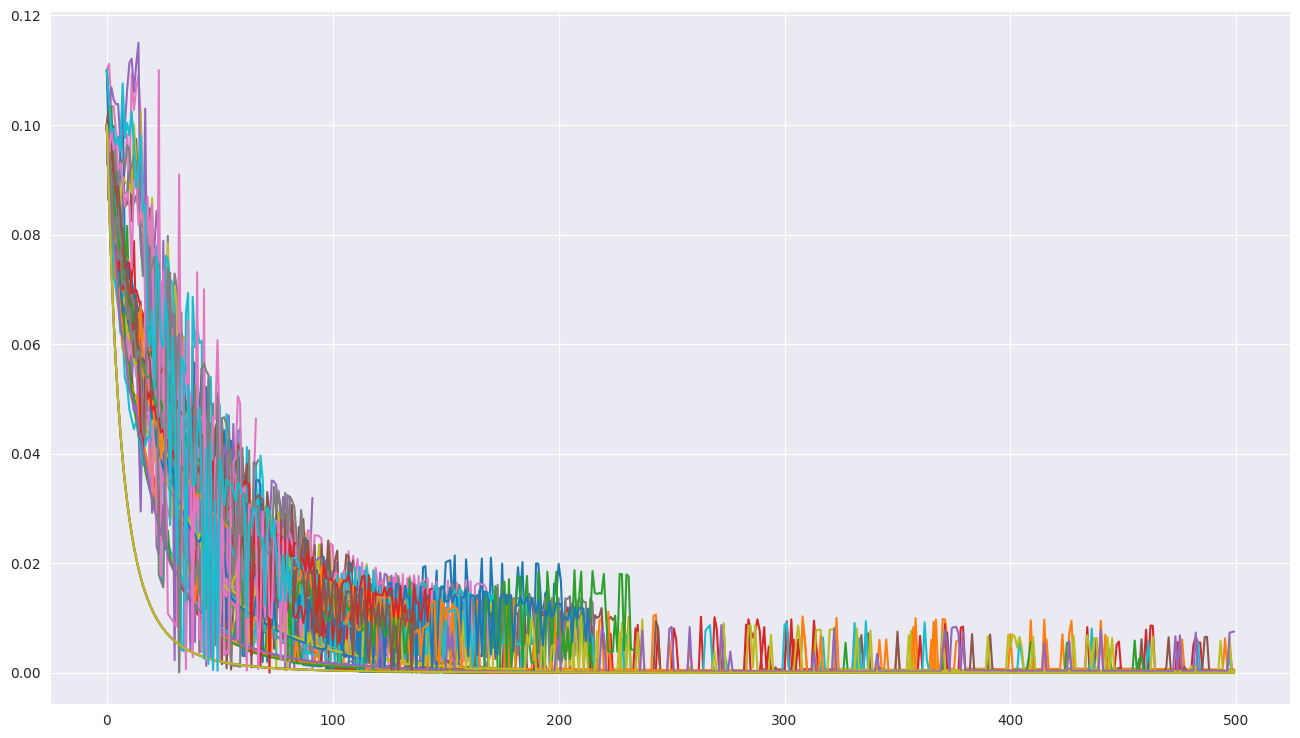
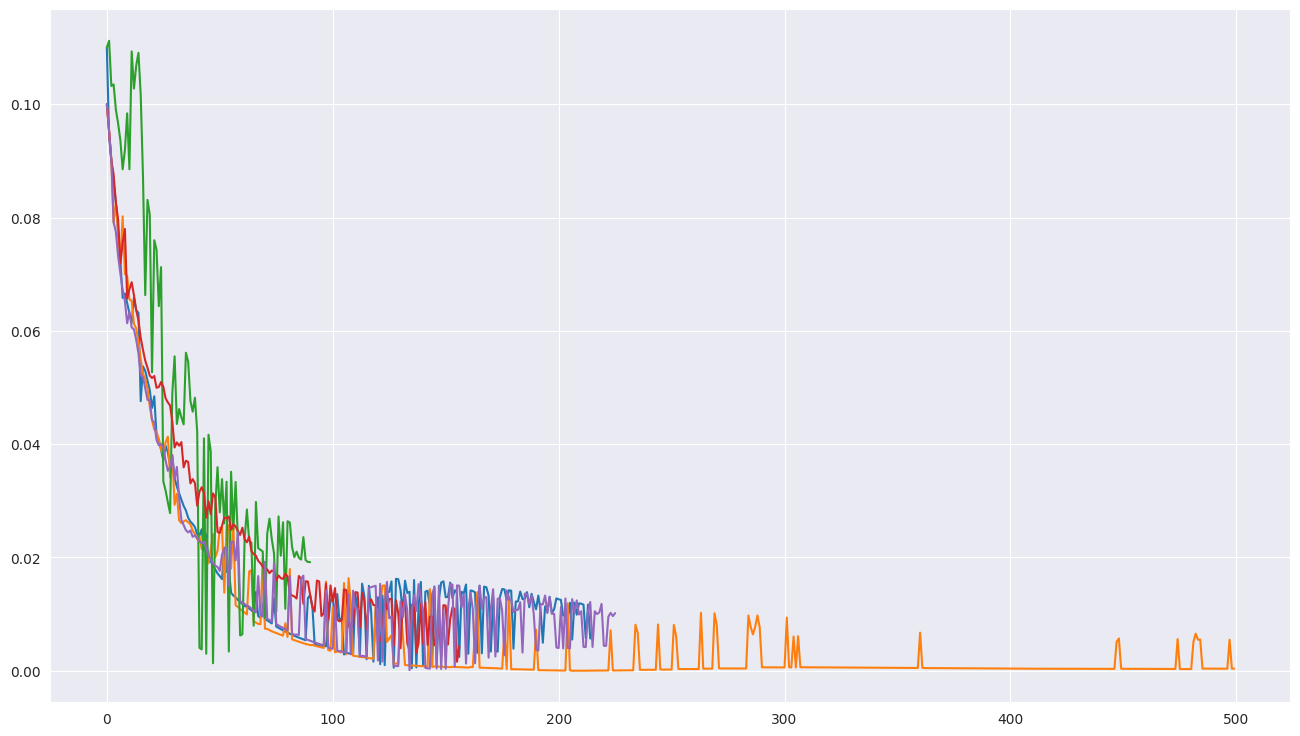

Here is the Python script that generated these plots, in order:
# -*- coding: utf-8 -*-
"""
Created on Fri Feb 14 10:14:10 2020

@author: mourad
"""

"""**********************
SARSA
**********************"""

import numpy as np
from tqdm import tqdm
import matplotlib.pyplot as plt
import seaborn as sns
sns.set_style("darkgrid")   #theme for ploting
import random

StepReward = -1
gridSize = 4
numActions = 4
terminationStates = [[0,0], [gridSize-1, gridSize-1]]  # the two corners
actions = [[-1, 0], [1, 0], [0, 1], [0, -1]]
states = [[i, j] for i in range(gridSize) for j in range(gridSize)]


Q = np.zeros((gridSize, gridSize,numActions))
deltas = {(i, j, k):list() for i in range(gridSize) for j in range(gridSize) for k in range(numActions)}     # plotting evolution of Q_function
counts_sa= np.ones((gridSize, gridSize,numActions)) #for an adaptif learning rate
epis_changes=[] 

eps=0.025
gamma = 1
alpha = 0.1
numIterations=10000
t=1

for it in tqdm(range(numIterations)):
  if it % 100 == 0:
      #t += 1e-2
      t =1
  state = random.choice(states[1:-1])
  # epsilon-soft to ensure all states are visited
  p = np.random.random()
  if p < (1 - (eps/t) ):
    action_indx = np.argmax(Q[state[0],state[1],:])
    action = actions[action_indx]
  else:
    action = random.choice(actions)
    action_indx = actions.index(action)

  bigestChangeInEpisode=0
  while True:
    if list(state) in terminationStates:
        break
    nextState = np.array(state)+np.array(action)
    reward= StepReward
    # you can not crosse the wall,
    if -1 in list(nextState) or gridSize in list(nextState):
        nextState = list(state)
    # epsilon-soft to ensure all states are visited    
    if p < (1 - (eps/t) ):
        nextAction_indx = np.argmax(Q[nextState[0],nextState[1],:])
        nextAction = actions[nextAction_indx]
    else:
        nextAction = random.choice(actions)
        nextAction_indx = actions.index(nextAction)
    # we will update Q(s,a) AS we experience the episode
    before = Q[state[0],state[1],action_indx]
    
    ALPHA= alpha/counts_sa[state[0],state[1],action_indx]
    #ALPHA= alpha
    Q[state[0],state[1],action_indx] = Q[state[0],state[1],action_indx] + ALPHA*(reward + gamma*Q[nextState[0],nextState[1],nextAction_indx] - Q[state[0],state[1],action_indx])
    counts_sa[state[0],state[1],action_indx] += 0.05
    deltas[state[0], state[1],action_indx].append(float(np.abs(before-Q[state[0],state[1],action_indx])))
    # next state becomes current state
    bigestChangeInEpisode= max(bigestChangeInEpisode, float(np.abs(before-Q[state[0],state[1],action_indx])) )
    
    # next state becomes current state
    state = nextState
    action = nextAction
    action_indx = nextAction_indx

  epis_changes.append(bigestChangeInEpisode)
    
plt.figure(figsize=(16,9))
cells = [list(x)[:500] for x in deltas.values()]
for cell in cells:
    plt.plot(cell)

#### let's just see some cells
plt.figure(figsize=(16,9))
plt.plot(cells[50])
plt.plot(cells[13])
plt.plot(cells[6])
plt.plot(cells[9])
plt.plot(cells[15])
    

finalPolicy  = {(i, j):list() for i in range(gridSize) for j in range(gridSize)}     # plotting evolution of V_function
finalV = np.zeros((gridSize, gridSize))
for s in states:
  action_indx = np.argmax(Q[s[0],s[1],:])
  finalPolicy[s[0], s[1]] = actions[action_indx]
  finalV[s[0], s[1]] = np.max(Q[s[0],s[1],:])
